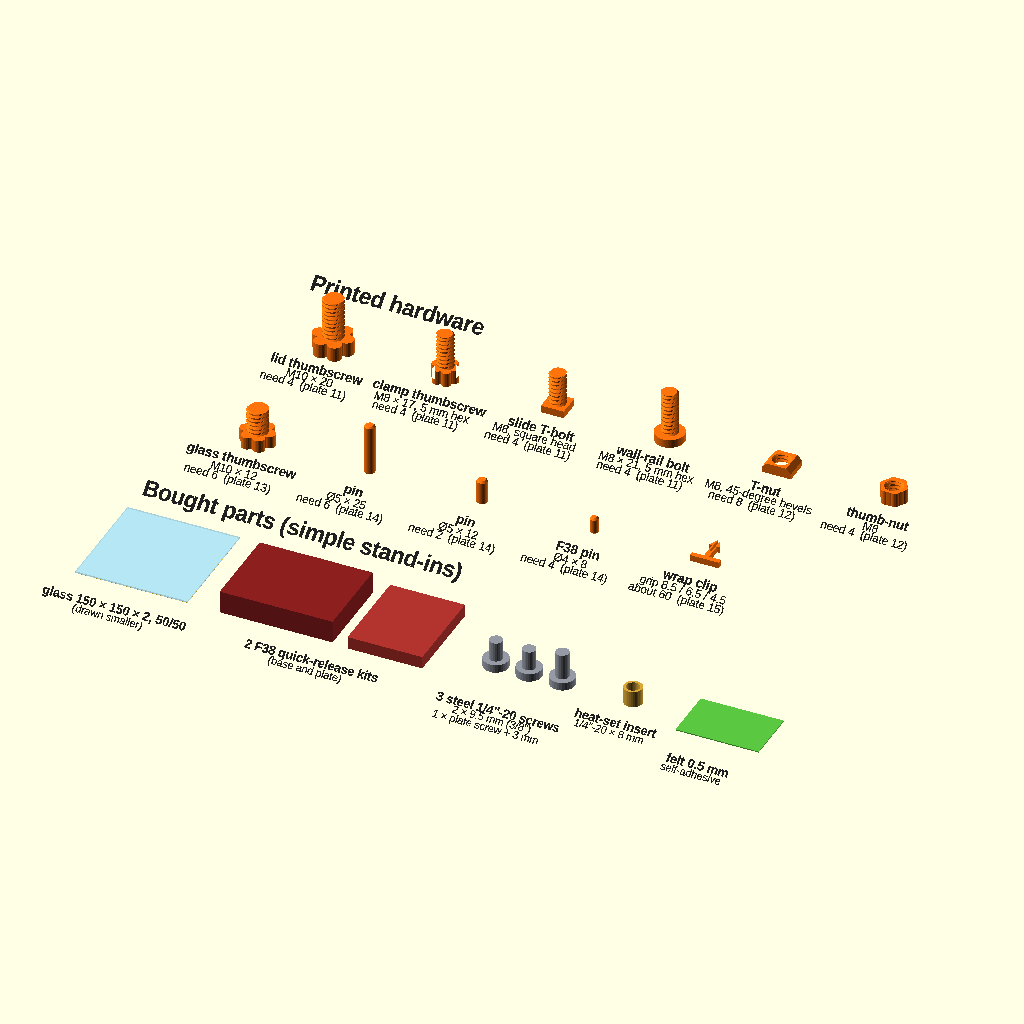
Cell 1: rendered with the file's own defaults.
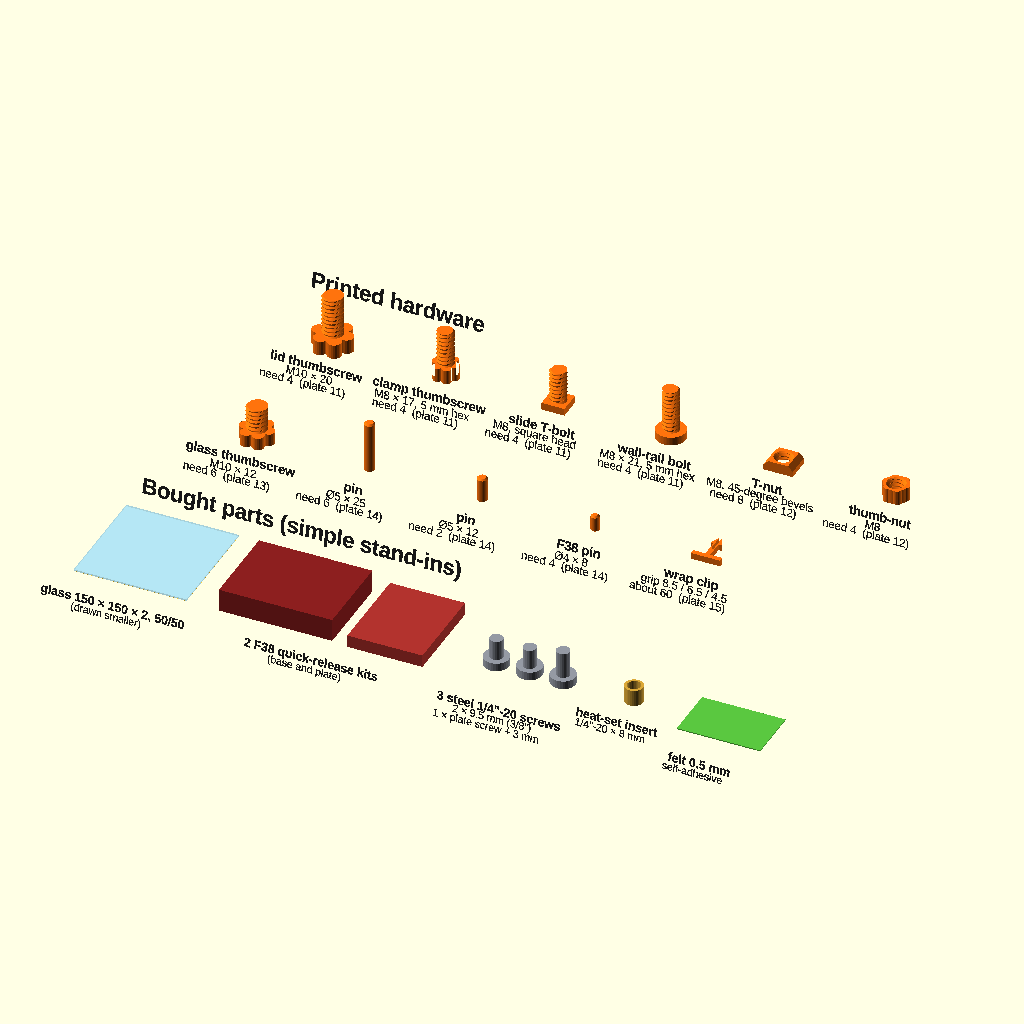
Cell 2: the same model with RX = 76.
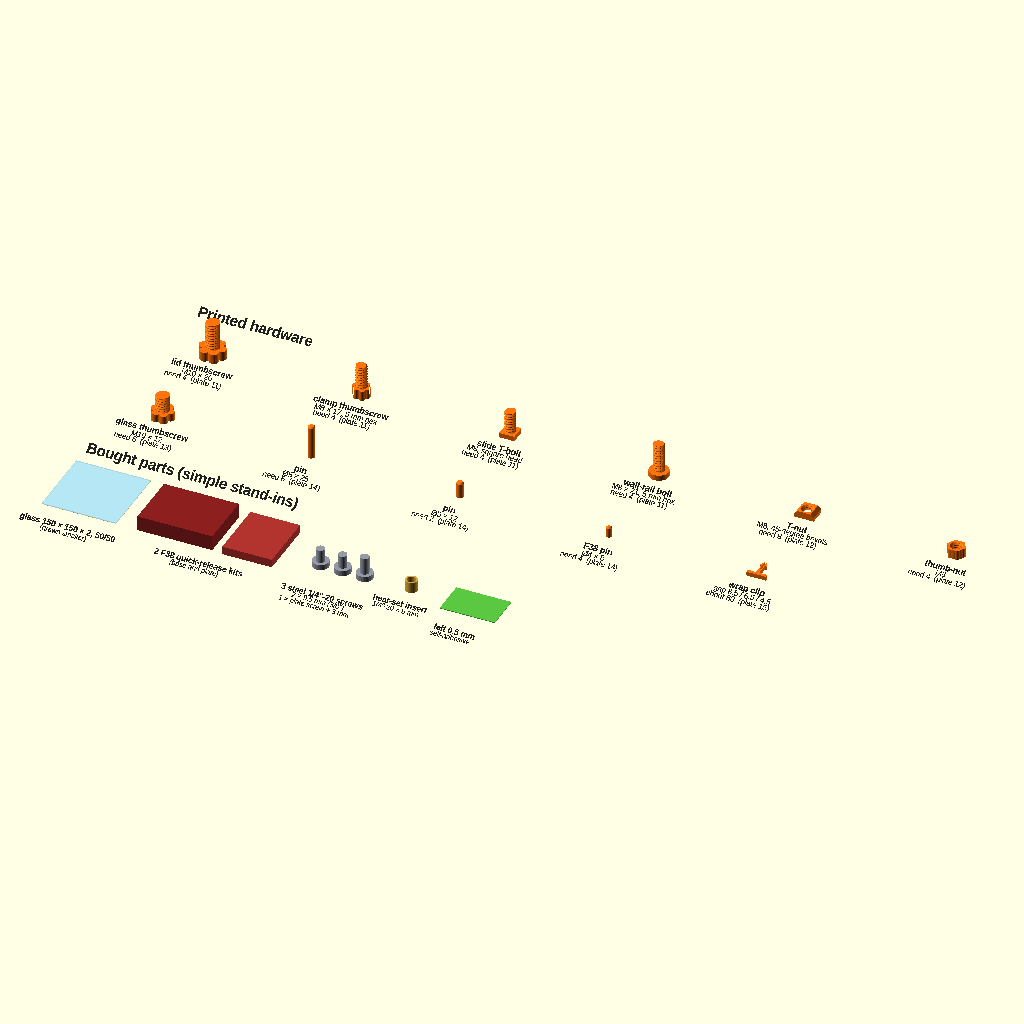
Cell 3 — DX set to 108, the other parameters unchanged.
The same orthographic view direction (rotation 55°, 0°, 25°; colour scheme Cornfield) for every cell, with the view re-fitted per cell, so scale and position can differ between cells.
Source of the model, tools/assembly/02_hardware_and_bought.scad:
// Step 02 picture: the printed hardware (plates 11-15) with the number needed, and the bought parts (stand-ins).
include <scene_lib.scad>

RX = 38;                        // camera tilt (--camera=...,RX,0,0,...): labels face it
R  = [RX, 0];
DX = 54;                        // grid pitch
module say(txt, at, size, bold = true, halign = "center") color(C_INK) translate(at) billboard(R) linear_extrude(0.3)
    text(txt, size = size, halign = halign, valign = "center", font = bold ? "Liberation Sans:style=Bold" : "Liberation Sans");

// " x " -> " \u00d7 " (multiplication sign)
function times(t) = chr([for (i = [0 : len(t) - 1])
    t[i] == "x" && i > 0 && i < len(t) - 1 && t[i - 1] == " " && t[i + 1] == " " ? 215 : ord(t[i])]);
function hw_size(e) = str(e[0] == "pin25" || e[0] == "pin12" || e[0] == "f38_pin" ? "\u00d8" : "", times(e[2]));

// printed hardware: 6 + 5, standing as printed
say("Printed hardware", [-30, 42, 0], 7.5, true, "left");
for (k = [0 : len(HW_LIST) - 1]) let(e = HW_LIST[k], col = k % 6, row = floor(k / 6), p = [col * DX, -row * 78, 0]) {
    translate(p) new1() hw_piece(e[0]);
    say(e[1], p + [0, -17, 0], 4.4);
    say(hw_size(e), p + [0, -24.5, 0], 3.9, false);
    say(str(e[0] == "clip" ? "about 60" : str("need ", e[3]), "  (plate ", e[4], ")"), p + [0, -31.5, 0], 3.9, false);
}

// bought parts (stand-ins; the glass is drawn smaller than it is)
YB = -190;
say("Bought parts (simple stand-ins)", [-30, YB + 58, 0], 7.5, true, "left");
translate([-30, YB - 12, 0]) scale(0.36) glass_bench();
say("glass 150 \u00d7 150 \u00d7 2, 50/50", [-3, YB - 30, 0], 4.2);
say("(drawn smaller)", [-3, YB - 37, 0], 3.6, false);
translate([67, YB + 8, 0]) f38_base_box();
translate([120, YB + 8, 0]) f38_plate_box();
say("2 F38 quick-release kits", [92, YB - 30, 0], 4.2);
say("(base and plate)", [92, YB - 37, 0], 3.6, false);
for (i = [0 : 2]) translate([166 + 16 * i, YB + 2, 0]) qtr_screw(i == 2 ? 12.5 : qtr_screw_len);
say("3 steel 1/4\"-20 screws", [182, YB - 30, 0], 4.2);
say("2 \u00d7 9.5 mm (3/8\")", [182, YB - 37, 0], 3.6, false);
say("1 \u00d7 plate screw + 3 mm", [182, YB - 43.5, 0], 3.6, false);
translate([232, YB + 2, 0]) color(C_BRASS) difference() { cylinder(d = 8.8, h = 8, $fn = 32); translate([0, 0, -1]) cylinder(d = 6.35, h = 10, $fn = 32); }
say("heat-set insert", [232, YB - 16, 0], 4.2);
say("1/4\"-20 \u00d7 8 mm", [232, YB - 23, 0], 3.6, false);
translate([258, YB - 10, 0]) felt_sheet(40, 26);
say("felt 0.5 mm", [278, YB - 30, 0], 4.2);
say("self-adhesive", [278, YB - 37, 0], 3.6, false);
Customizer parameters (derived from the source; name, type, default, range or options):
RX: number, default 38
DX: number, default 54
